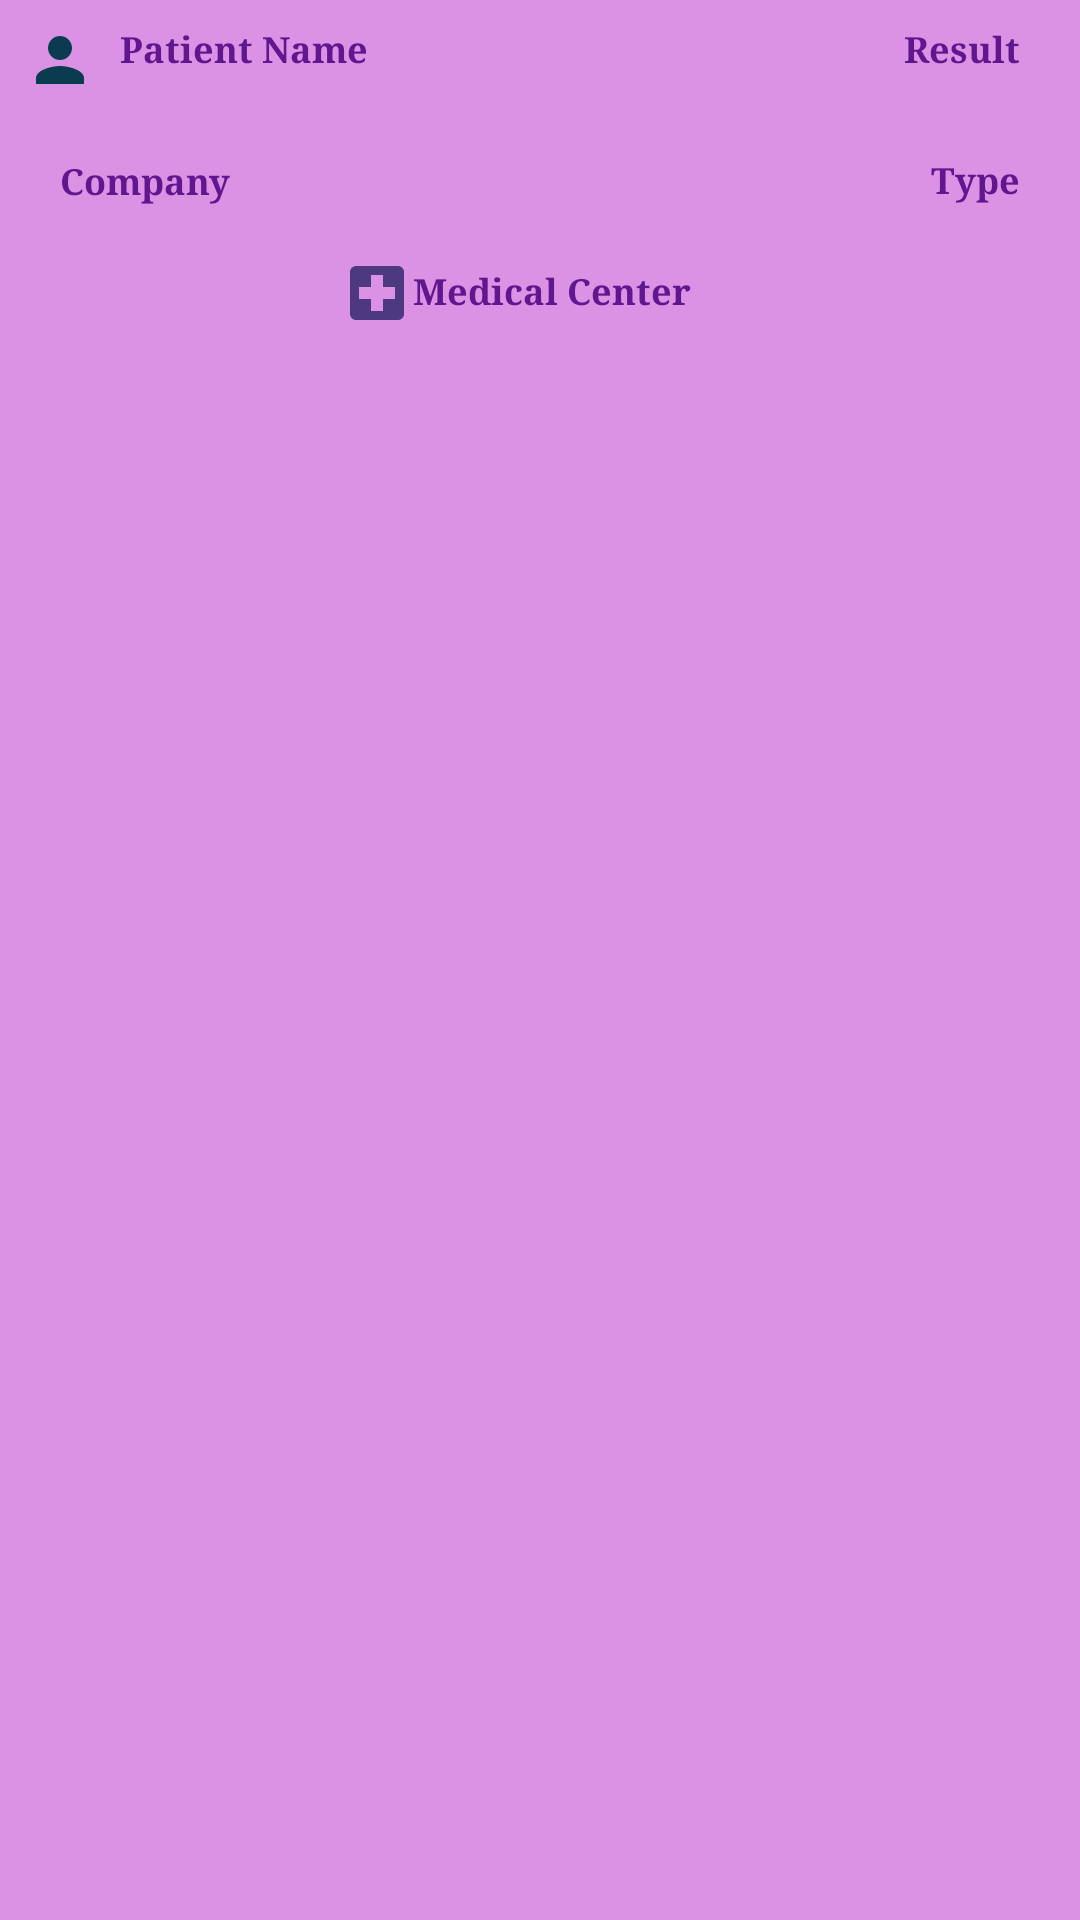

This screen was rendered from an Android layout file. Write that file and the resources it references.
<!-- AndroidManifest.xml: application theme Theme.Tema2 -->
<!-- res/layout/test_adapter_view.xml -->
<?xml version="1.0" encoding="utf-8"?>
<androidx.constraintlayout.widget.ConstraintLayout xmlns:android="http://schemas.android.com/apk/res/android"
    android:layout_width="match_parent"
    android:layout_height="wrap_content"
    android:background="@color/babypurple"
    xmlns:app="http://schemas.android.com/apk/res-auto">

    <ImageView
        android:id="@+id/sandu_cristina_alexandra_tadapter_picture"
        android:layout_width="wrap_content"
        android:layout_height="wrap_content"
        android:src="@drawable/ic_baseline_person_24"
        app:layout_constraintStart_toStartOf="parent"
        app:layout_constraintTop_toTopOf="parent"
        app:layout_constraintEnd_toStartOf="@id/sandu_cristina_alexandra_tadapter_pacient_name"
        android:layout_marginStart="8dp"
        android:layout_marginTop="8dp"
        android:contentDescription="@string/person_image"
        />
    <TextView
        android:id="@+id/sandu_cristina_alexandra_tadapter_pacient_name"
        android:layout_width="0dp"
        android:layout_height="wrap_content"
        app:layout_constraintStart_toEndOf="@id/sandu_cristina_alexandra_tadapter_picture"
        app:layout_constraintTop_toTopOf="parent"
        app:layout_constraintEnd_toStartOf="@id/sandu_cristina_alexandra_tadapter_result"
        android:text="@string/patient_name"
        android:layout_marginTop="8dp"
        android:layout_marginStart="8dp"
        style="@style/testadapter"
        />
    <TextView
        android:id="@+id/sandu_cristina_alexandra_tadapter_result"
        android:layout_width="wrap_content"
        android:layout_height="wrap_content"
        app:layout_constraintStart_toEndOf="@id/sandu_cristina_alexandra_tadapter_pacient_name"
        app:layout_constraintTop_toTopOf="parent"
        app:layout_constraintEnd_toEndOf="parent"
        android:text="@string/result"
        android:layout_marginTop="8dp"
        android:layout_marginStart="8dp"
        android:layout_marginEnd="20dp"
        style="@style/testadapter"
        />

    <TextView
        android:id="@+id/sandu_cristina_alexandra_tadapter_company"
        android:layout_width="0dp"
        android:layout_height="wrap_content"
        app:layout_constraintTop_toBottomOf="@id/sandu_cristina_alexandra_tadapter_picture"
        app:layout_constraintStart_toStartOf="parent"
        app:layout_constraintEnd_toStartOf="@id/sandu_cristina_alexandra_tadapter_type"
        android:text="@string/company"
        android:layout_marginTop="20dp"
        android:layout_marginStart="20dp"
        style="@style/testadapter"
        />

    <TextView
        android:id="@+id/sandu_cristina_alexandra_tadapter_type"
        android:layout_width="wrap_content"
        android:layout_height="wrap_content"
        app:layout_constraintStart_toEndOf="@id/sandu_cristina_alexandra_tadapter_company"
        app:layout_constraintTop_toBottomOf="@id/sandu_cristina_alexandra_tadapter_result"
        app:layout_constraintEnd_toEndOf="parent"
        android:text="@string/type"
        android:layout_marginTop="27dp"
        android:layout_marginStart="8dp"
        android:layout_marginEnd="20dp"
        style="@style/testadapter"
        />

    <ImageView
        android:id="@+id/sandu_cristina_alexandra_tadapter_medical_center_picture"
        android:layout_width="wrap_content"
        android:layout_height="wrap_content"
        android:src="@drawable/ic_baseline_local_hospital_24"
        app:layout_constraintTop_toBottomOf="@id/sandu_cristina_alexandra_tadapter_company"
        app:layout_constraintEnd_toStartOf="@id/sandu_cristina_alexandra_tadapter_medical_center"
        android:layout_marginStart="8dp"
        android:layout_marginTop="17dp"
        android:contentDescription="@string/hospital_picture"
        />

    <TextView
        android:id="@+id/sandu_cristina_alexandra_tadapter_medical_center"
        android:layout_width="wrap_content"
        android:layout_height="wrap_content"
        app:layout_constraintTop_toBottomOf="@id/sandu_cristina_alexandra_tadapter_company"
        app:layout_constraintStart_toStartOf="parent"
        app:layout_constraintEnd_toEndOf="parent"
        android:text="@string/medical_center"
        android:layout_marginTop="20dp"
        android:layout_marginStart="8dp"
        android:layout_marginBottom="15dp"
        style="@style/testadapter"
        />

</androidx.constraintlayout.widget.ConstraintLayout>
<!-- resources referenced by this layout -->
<resources>
  <color name="babypurple">#DC92E4</color>
  <!-- drawable ic_baseline_local_hospital_24 (drawable) -->
  <vector android:height="24dp" android:tint="#4C3980"
      android:viewportHeight="24" android:viewportWidth="24"
      android:width="24dp" xmlns:android="http://schemas.android.com/apk/res/android">
      <path android:fillColor="@android:color/white" android:pathData="M19,3L5,3c-1.1,0 -1.99,0.9 -1.99,2L3,19c0,1.1 0.9,2 2,2h14c1.1,0 2,-0.9 2,-2L21,5c0,-1.1 -0.9,-2 -2,-2zM18,14h-4v4h-4v-4L6,14v-4h4L10,6h4v4h4v4z"/>
  </vector>
  <!-- drawable ic_baseline_person_24 (drawable) -->
  <vector android:height="24dp" android:tint="#0A3B4F"
      android:viewportHeight="24" android:viewportWidth="24"
      android:width="24dp" xmlns:android="http://schemas.android.com/apk/res/android">
      <path android:fillColor="@android:color/white" android:pathData="M12,12c2.21,0 4,-1.79 4,-4s-1.79,-4 -4,-4 -4,1.79 -4,4 1.79,4 4,4zM12,14c-2.67,0 -8,1.34 -8,4v2h16v-2c0,-2.66 -5.33,-4 -8,-4z"/>
  </vector>
  <string name="company">Company</string>
  <string name="hospital_picture">hospital_picture</string>
  <string name="medical_center">Medical Center</string>
  <string name="patient_name">Patient Name</string>
  <string name="person_image">person_image</string>
  <string name="result">Result</string>
  <string name="type">Type</string>
  <style name="testadapter">
          <item name="android:typeface">serif</item>
          <item name="android:textSize">12sp</item>
          <item name="android:textStyle">bold</item>
          <item name="android:textColor">@color/black_purple</item>
      </style>
  <style name="Theme.Tema2" parent="Theme.MaterialComponents.DayNight.NoActionBar">
          
          <item name="colorPrimary">@color/purple_500</item>
          <item name="colorPrimaryVariant">@color/purple_700</item>
          <item name="colorOnPrimary">@color/white</item>
          
          <item name="colorSecondary">@color/teal_200</item>
          <item name="colorSecondaryVariant">@color/teal_700</item>
          <item name="colorOnSecondary">@color/black</item>
          
          <item name="android:statusBarColor" tools:targetApi="l">?attr/colorPrimaryVariant</item>
          
      </style>
  <color name="black_purple">#60168F</color>
  <color name="purple_500">#FF6200EE</color>
  <color name="purple_700">#FF3700B3</color>
  <color name="white">#FFFFFFFF</color>
  <color name="teal_200">#FF03DAC5</color>
  <color name="teal_700">#FF018786</color>
  <color name="black">#FF000000</color>
</resources>
